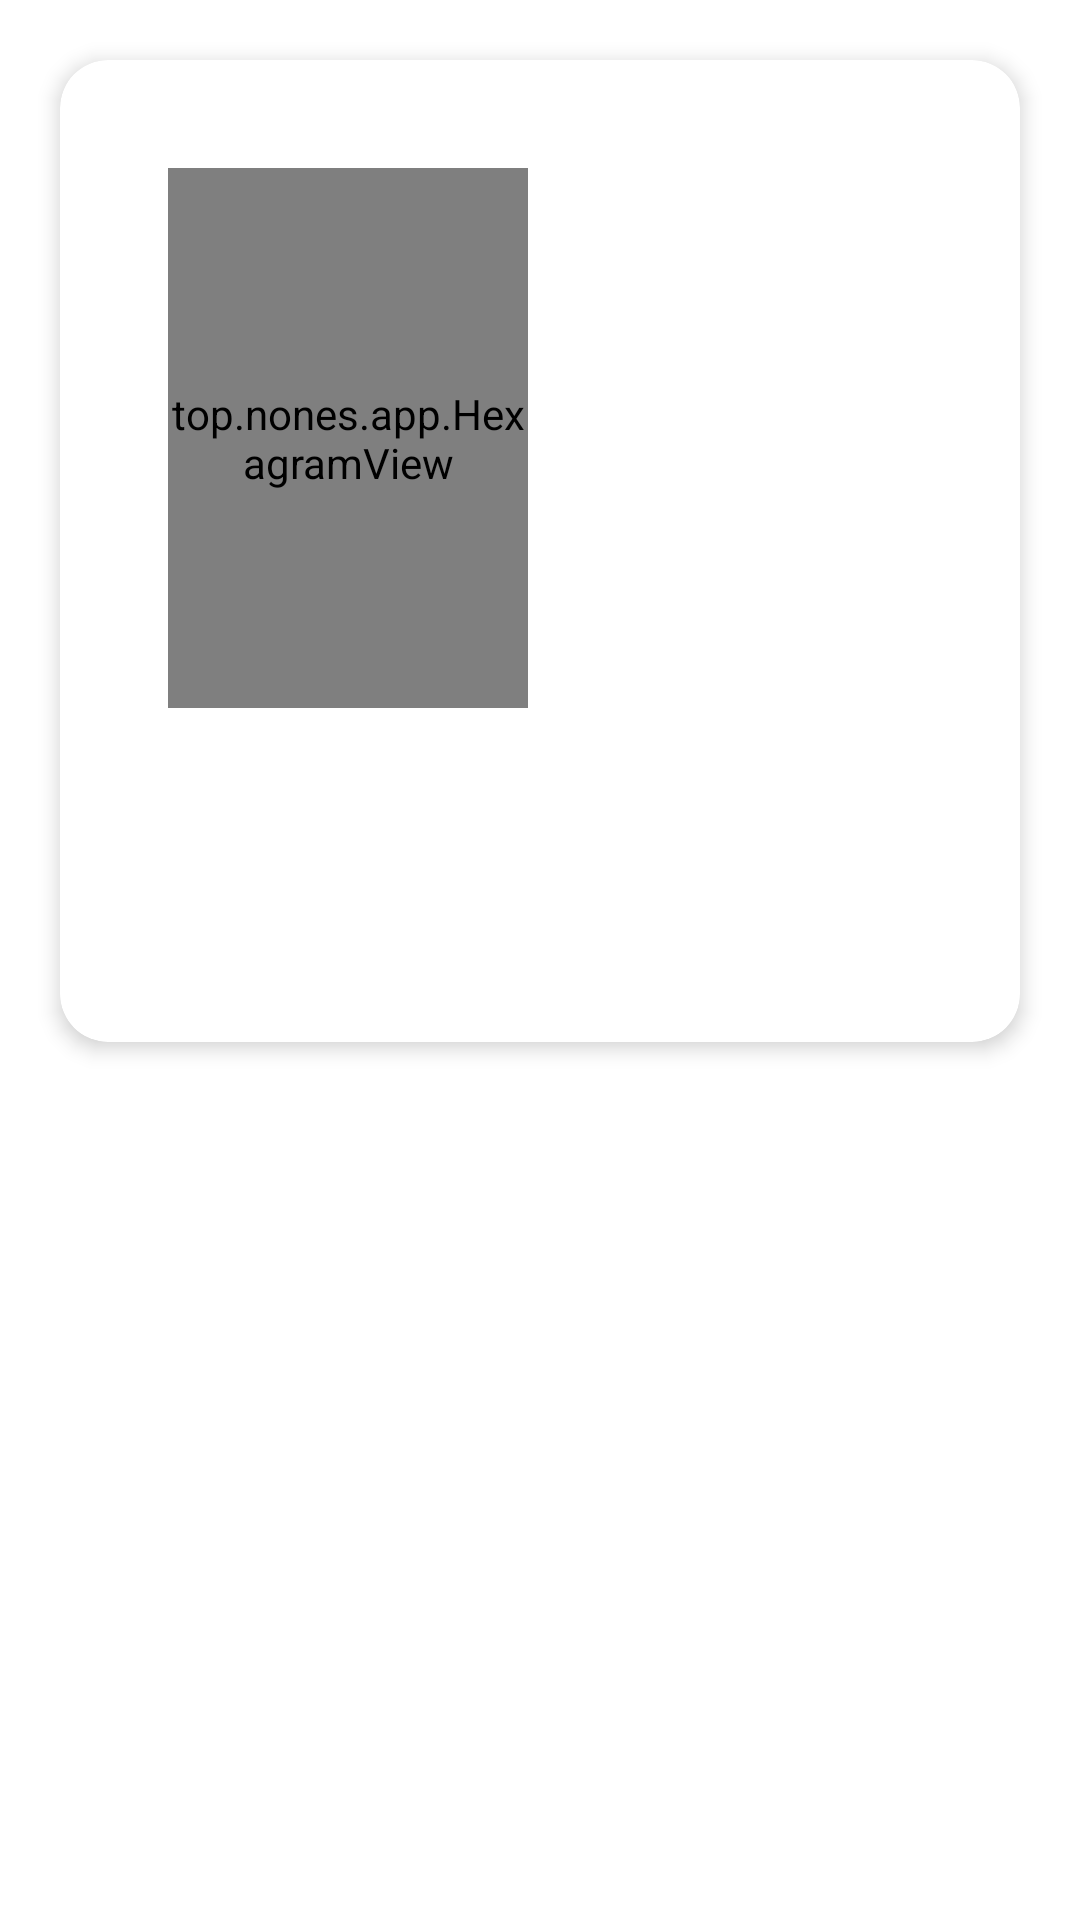

Produce the Android XML layout that renders to this screen, including the resource entries it uses.
<!-- AndroidManifest.xml: application theme Theme.App -->
<!-- res/layout/hexagram_detail_layout.xml -->
<?xml version="1.0" encoding="utf-8"?>
<ScrollView xmlns:android="http://schemas.android.com/apk/res/android"
    xmlns:app="http://schemas.android.com/apk/res-auto"
    android:layout_width="match_parent"
    android:layout_height="match_parent"
    android:background="#FFFFFF"
    android:padding="12dp">

    <androidx.cardview.widget.CardView
        android:layout_width="match_parent"
        android:layout_height="wrap_content"
        app:cardCornerRadius="16dp"
        app:cardElevation="4dp"
        android:layout_margin="8dp">

        <LinearLayout
            android:layout_width="match_parent"
            android:layout_height="wrap_content"
            android:orientation="vertical"
            android:padding="20dp">

            <LinearLayout
                android:layout_width="match_parent"
                android:layout_height="wrap_content"
                android:orientation="horizontal"
                android:gravity="center"
                android:padding="16dp">

                <top.nones.app.HexagramView
                    android:id="@+id/hexagramView"
                    android:layout_width="120dp"
                    android:layout_height="180dp" />

                <LinearLayout
                    android:layout_width="0dp"
                    android:layout_height="wrap_content"
                    android:layout_weight="1"
                    android:orientation="vertical"
                    android:layout_marginStart="16dp">

                    <TextView
                        android:id="@+id/nameText"
                        android:layout_width="wrap_content"
                        android:layout_height="wrap_content"
                        android:textSize="24sp"
                        android:textStyle="bold"
                        android:textColor="#000000" />

                    <TextView
                        android:id="@+id/pronunciationText"
                        android:layout_width="wrap_content"
                        android:layout_height="wrap_content"
                        android:textSize="16sp"
                        android:textColor="#666666"
                        android:layout_marginTop="8dp" />
                </LinearLayout>
            </LinearLayout>

            <TextView
                android:id="@+id/interpretationText"
                android:layout_width="match_parent"
                android:layout_height="wrap_content"
                android:textSize="16sp"
                android:textColor="#333333"
                android:lineSpacingExtra="8dp"
                android:layout_marginTop="16dp" />

            <TextView
                android:id="@+id/yaoText"
                android:layout_width="match_parent"
                android:layout_height="wrap_content"
                android:textSize="16sp"
                android:textColor="#333333"
                android:lineSpacingExtra="8dp"
                android:layout_marginTop="16dp" />
        </LinearLayout>
    </androidx.cardview.widget.CardView>
</ScrollView>
<!-- resources referenced by this layout -->
<resources>
  <style name="Theme.App" parent="Theme.MaterialComponents.DayNight.DarkActionBar">
          <item name="colorPrimary">@color/colorPrimary</item>
          <item name="colorPrimaryVariant">@color/colorPrimaryDark</item>
          <item name="colorOnPrimary">@color/textOnPrimary</item>
          <item name="colorSecondary">@color/colorAccent</item>
          <item name="colorSecondaryVariant">@color/colorAccentLight</item>
          <item name="colorOnSecondary">@color/textOnAccent</item>
          <item name="android:statusBarColor">@color/colorPrimaryDark</item>
          <item name="android:windowBackground">@color/windowBackground</item>
          
      </style>
  <color name="colorPrimary">#1C2230</color>
  <color name="colorPrimaryDark">#111520</color>
  <color name="textOnPrimary">#E8E4D9</color>
  <color name="colorAccent">#C9A45C</color>
  <color name="colorAccentLight">#D4B87A</color>
  <color name="textOnAccent">#1C1C1A</color>
  <color name="windowBackground">#0C0E14</color>
</resources>
